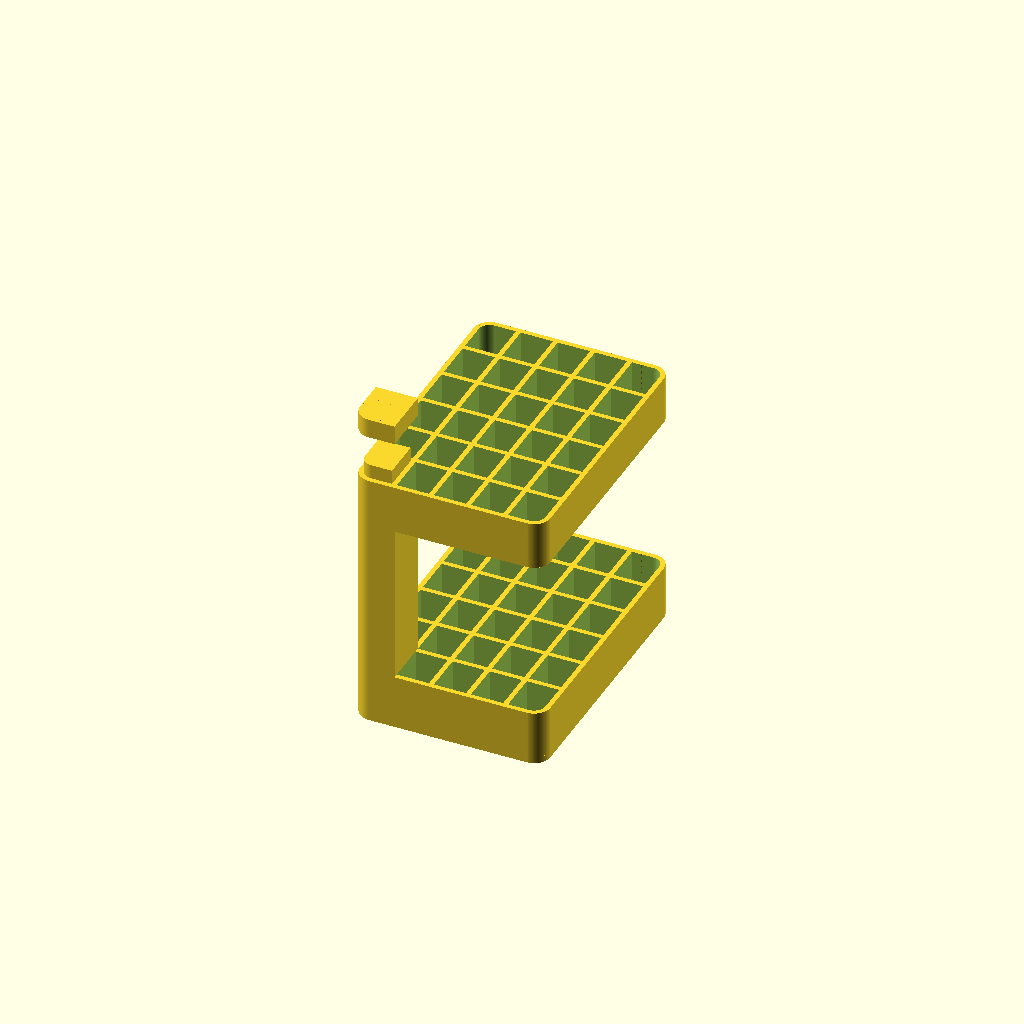
Cell 1: rendered with the file's own defaults.
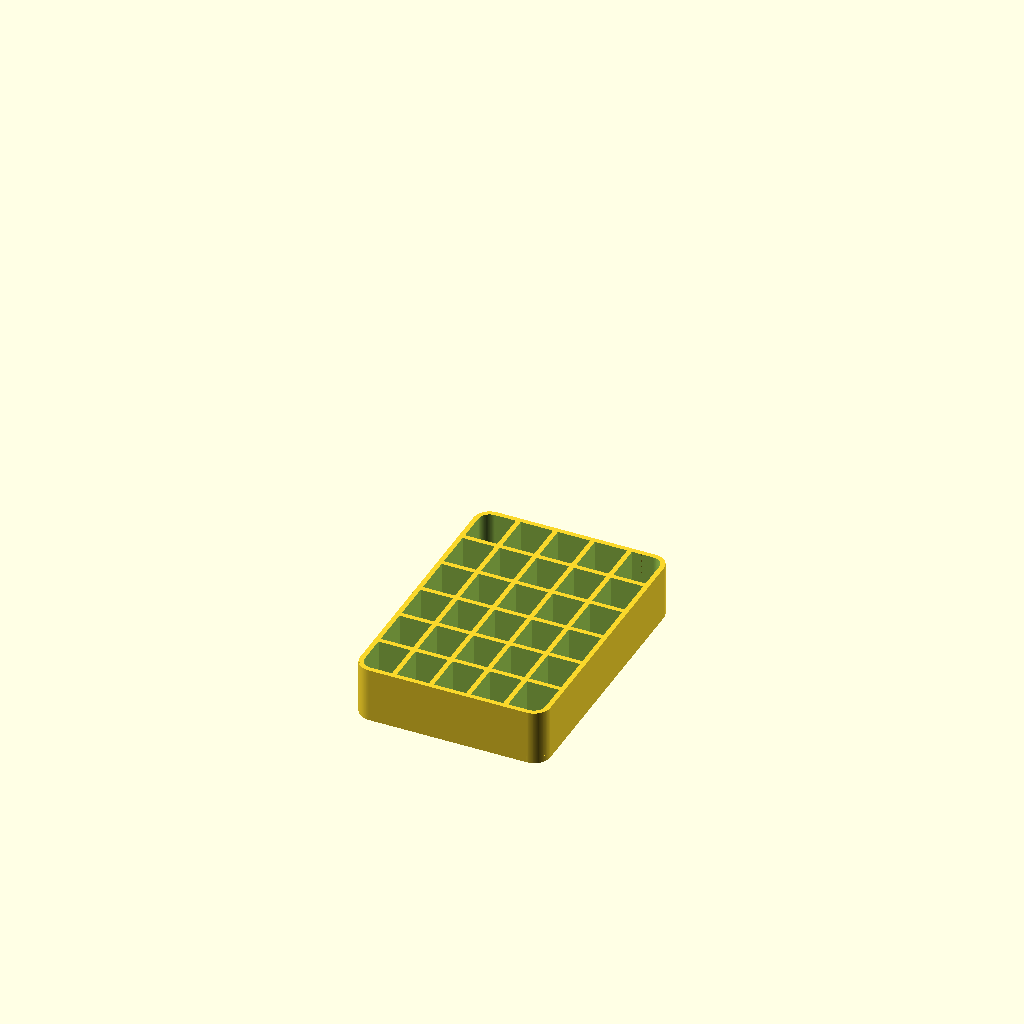
Cell 2 — part set to "base", the other parameters unchanged.
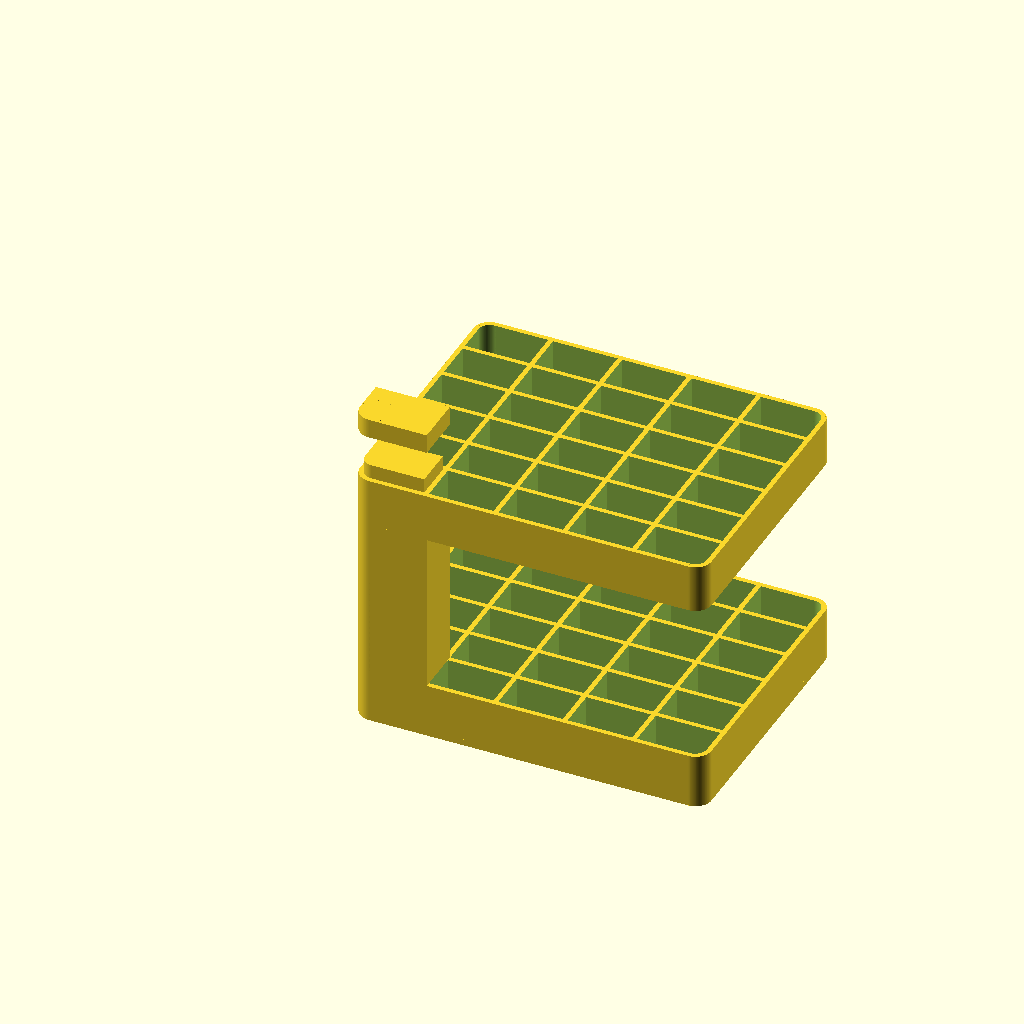
Cell 3: the same model with hole_w = 40.
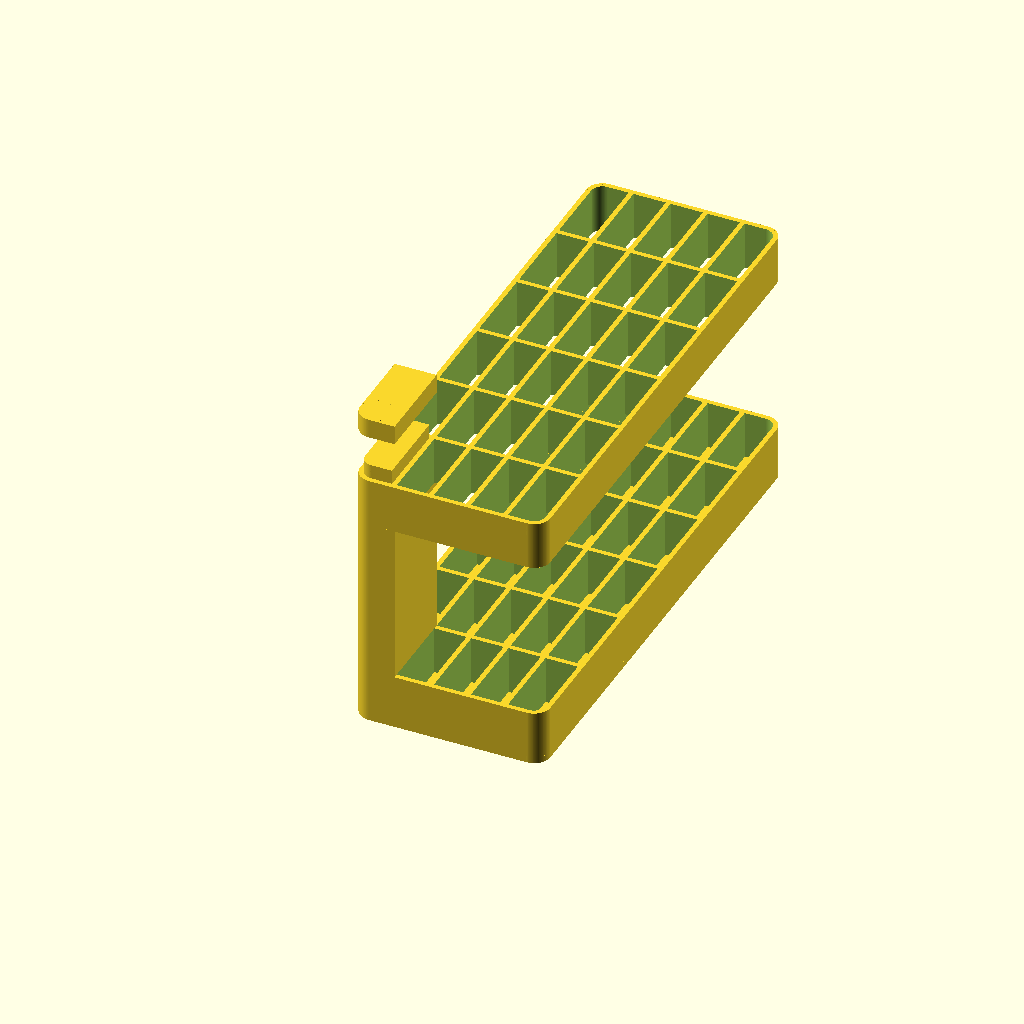
Cell 4 — hole_d set to 50, the other parameters unchanged.
One fixed orthographic camera (rotation 55°, 0°, 25°; colour scheme Cornfield) for every cell.
The OpenSCAD source (scadFiles/1393686/2172800.scad):
// Brush holder

//

// ===================================================

// This is a remix of the Cubistand Pen Brush Holder Stand

// by sdmc

//

// ===================================================





// preview[view:south, tilt:top]



/* [Parameters] */



// Which part would you like to see?

part = "fullset"; // [base:Base only,top:Top only,rod:Connecting rod,cap: Connecting rod cap, fullset:Full set of parts]



// Paintbrush hole width.

hole_w = 20; 



// Paintbrush hole length.

hole_d = 25;



// Wall thickness. 

wall_thickness = 3; 



// Holder base and top height

holder_h = 30; 



//Rod height (excludes the part that goes into the base and top)

rod_h = 100; 



// Number of holes width

holes_count_w = 5;



// Number of holes depth

holes_count_d = 6;



// Rounding. This is the rounding at the corners of the base and top.

rounding = 10; 



// Bottom Thickness. 

bottom_h = 4; //[1,2,3,4,5]



// Rod play. This shrinks the ends of the rod by a smidge so they can be inserted into the printed base and top.

rod_play = 0.05; // [0,0.05, 0.1, 0.2]



// Cap height. Zero means no cap.

cap_h = 12; 



/*[Hidden]*/

full_width = holes_count_w * (hole_w + wall_thickness) + wall_thickness;

full_depth = holes_count_d * (hole_d + wall_thickness) + wall_thickness;

$fn = 128;





inner_rounding = rounding - wall_thickness;

if ( inner_rounding < 0 ) {

    inner_rounding = 0;

}



print_part();



module print_part() {

    if (part=="base") {

        part_base();

    }

    else if (part == "top") {

        part_main();

    }

    else if (part == "cap") {

        rotate([0,180,0]) part_cap();

    }

    else if (part == "rod") {

        part_rod();

    }

    else if (part=="fullset") {

        part_fullset();

    }

}



module part_fullset() {

    part_base();

    part_main();   

    part_rod();

    translate([0,0,rod_h+30+holder_h*2]) part_cap();

}



module part_cap() {

    if ( cap_h > 0 ) {

         {

            difference() {

                onecorner_rounded_rectangle(hole_w+2*wall_thickness, hole_d+2*wall_thickness, cap_h, rounding);

                translate([wall_thickness,wall_thickness,-1]) 

                onecorner_rounded_rectangle(hole_w, hole_d, cap_h - wall_thickness+2, inner_rounding);

            }

        }

    }

}



module part_rod() {

    union() {

        translate([0,0,holder_h]) 

            onecorner_rounded_rectangle(hole_w+2*wall_thickness, hole_d+2*wall_thickness, rod_h, rounding);

        

        o = sign(cap_h) * (cap_h - wall_thickness);

        

        translate([wall_thickness+rod_play,wall_thickness+rod_play,rod_play]) 

            onecorner_rounded_rectangle(hole_w-rod_play*2, 

                    hole_d-rod_play*2, 

                    rod_h+(2*holder_h)-rod_play*2 + o, 

                    inner_rounding);

    }

}



module part_base() {

    union() {

        holed_rectangle();

        translate([0,0,-bottom_h]) {

            rounded_rectangle(bottom_h);

        }

    }

}



module part_main() {

    translate([0,0,rod_h+holder_h]) {

        holed_rectangle();

    }

}



module holed_rectangle() {

    difference() {

        rounded_rectangle(holder_h);

        for( x=[0:holes_count_w-1]) {

             for( y =[0:holes_count_d-1] ) {

                translate(

                    [wall_thickness+ (hole_w + wall_thickness) * x ,

                     wall_thickness+ (hole_d + wall_thickness) * y,

                     -1]) {

                         if ( (x == 0 && y == 0)) {

                             onecorner_rounded_rectangle( hole_w, hole_d, holder_h+2, inner_rounding);

                         } 

                         else if ( x==0 && y == (holes_count_d -1)) {

                             rotated_rounded_hole(180, true);

                         }                         

                         else if ( x== (holes_count_w -1) && y == (holes_count_d -1)) {

                             rotated_rounded_hole(180, false);

                         }                         

                         else if ( x==(holes_count_w -1) && y == 0) {

                             rotated_rounded_hole(0, true);

                         }                         

                         else                          

                         {

                             onecorner_rounded_rectangle( hole_w, hole_d, holder_h+2,0);

                         }

                }

             }

        }

    }

}



module rotated_rounded_hole(deg, which_corner) {

     translate([hole_w/2, hole_d/2,0]) {

         rotate([0,0,deg]) {

             translate([-hole_w/2, -hole_d/2,0]) {

                 if ( !which_corner) 

                     onecorner_rounded_rectangle( hole_w, hole_d, holder_h+2, inner_rounding, 0);                 

                 else 

                     onecorner_rounded_rectangle( hole_w, hole_d, holder_h+2, 0, inner_rounding);

             }

         }                             

    }

}



module onecorner_rounded_rectangle(w, d, h, r, r1) {    

    difference() {

        cube([w, d, h], false);

        if ( r > 0 ) {

            round_corner(r,h);

        }

        if ( r1 > 0 ) {

            other_round_corner(r1, w, h);

        }

    }

}



module round_corner(r, h) {

    p=1;      

    difference () {

        translate([-p,-p,-p]) { 

            cube( [r+p,r+p,h+p*2] , false);

        }

        translate([r, r, -2]) {

            cylinder(h+4,r,r);

        }

    }

}



module other_round_corner(r,w,h) {

    p=1;      

    difference () {

        translate([w-r,-p,-p]) { 

            cube( [r+p,r+p,h+p*2] , false);

        }

        translate([w-r, r, -2]) {

            cylinder(h+4,r,r);

        }

    }

}



module rounded_rectangle(h) {

    union() {

        translate([0,rounding,0]) {

            cube([full_width,full_depth - (rounding * 2),h], false);

        }

        translate([rounding,0,0]) {

            cube([full_width - (rounding * 2), full_depth ,h], false);

        }

        translate([rounding,rounding,0]) {

            cylinder(h, rounding, rounding);

        }

        translate([full_width - rounding,rounding,0]) {

            cylinder(h, rounding, rounding);

        }

        translate([full_width - rounding,full_depth - rounding,0]) {

            cylinder(h, rounding, rounding);

        }

        translate([rounding,full_depth - rounding,0]) {

            cylinder(h, rounding, rounding);

        }

    }

}
Parameter table extracted from the source (name, type, default, range or options):
part: string, default "fullset", options "base", "top", "rod", "cap", "fullset"
hole_w: number, default 20
hole_d: number, default 25
wall_thickness: number, default 3
holder_h: number, default 30
rod_h: number, default 100
holes_count_w: number, default 5
holes_count_d: number, default 6
rounding: number, default 10
bottom_h: number, default 4, options 1, 2, 3, 4, 5
rod_play: number, default 0.05, options 0, 0.05, 0.1, 0.2
cap_h: number, default 12
